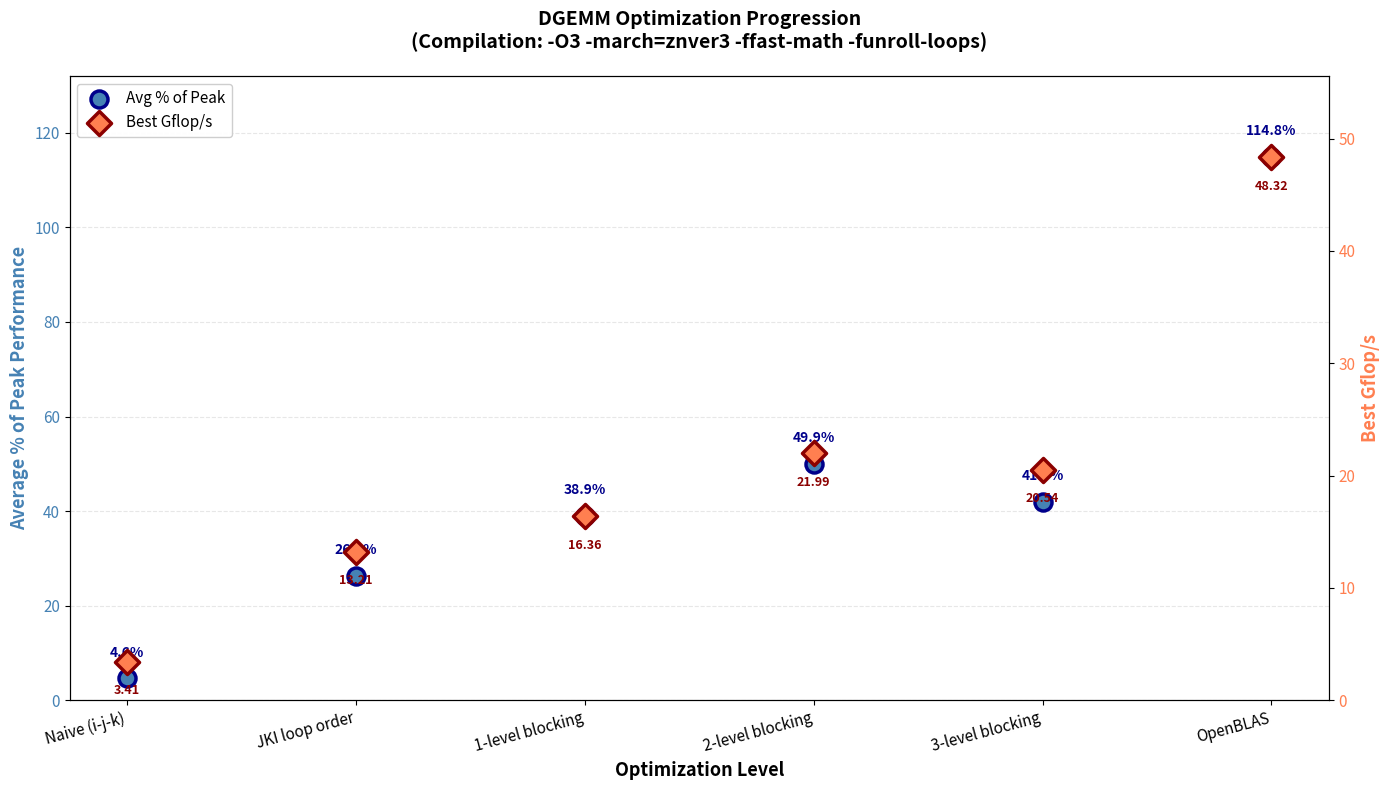

This figure's Python source:
import matplotlib.pyplot as plt
import numpy as np

script_data = {
    'Naive (i-j-k)': (2.36, 4.62),
    'JKI loop order': (0.51, 1.25),
    '1-level blocking': (16.10, 38.36),
    '2-level blocking': (21.70, 49.87),
    '3-level blocking': (20.54, 41.88),
    'OpenBLAS': (48.32, 114.78),
}

benchmark_data = {
    'Naive (i-j-k)': (3.41, 4.60167),
    'JKI loop order': (13.21, 26.2688),
    '1-level blocking': (16.36, 38.9291),
    '2-level blocking': (21.99, 49.2477),
    '3-level blocking': (20.54, 39.0783),
    'OpenBLAS': (48.07, 113.183),
}

optimizations = []
for name in ['Naive (i-j-k)', 'JKI loop order', '1-level blocking',
             '2-level blocking', '3-level blocking', 'OpenBLAS']:
    script_gflops, script_pct = script_data[name]
    bench_gflops, bench_pct = benchmark_data[name]

    max_gflops = max(script_gflops, bench_gflops)
    max_pct = max(script_pct, bench_pct)

    optimizations.append((name, max_gflops, max_pct))

names = [opt[0] for opt in optimizations]
best_gflops = [opt[1] for opt in optimizations]
avg_pct = [opt[2] for opt in optimizations]

fig, ax1 = plt.subplots(figsize=(14, 8))

x_pos = np.arange(len(names))

ax1.scatter(x_pos, avg_pct,
           s=150, color='steelblue',
           marker='o', linewidths=2.5,
           edgecolors='darkblue',
           label='Avg % of Peak', zorder=3)

ax1.set_xlabel('Optimization Level', fontsize=13, fontweight='bold')
ax1.set_ylabel('Average % of Peak Performance', fontsize=13, fontweight='bold', color='steelblue')
ax1.tick_params(axis='y', labelcolor='steelblue', labelsize=11)
ax1.set_ylim(0, max(avg_pct) * 1.15)
ax1.grid(True, axis='y', alpha=0.3, linestyle='--', zorder=0)

for i, (x, y) in enumerate(zip(x_pos, avg_pct)):
    ax1.text(x, y + 4, f'{y:.1f}%',
             ha='center', va='bottom', fontsize=10,
             color='darkblue', fontweight='bold')

ax2 = ax1.twinx()

ax2.scatter(x_pos, best_gflops,
           s=150, color='coral',
           marker='D', linewidths=2.5,
           edgecolors='darkred',
           label='Best Gflop/s', zorder=3)

ax2.set_ylabel('Best Gflop/s', fontsize=13, fontweight='bold', color='coral')
ax2.tick_params(axis='y', labelcolor='coral', labelsize=11)
ax2.set_ylim(0, max(best_gflops) * 1.15)

for i, (x, y) in enumerate(zip(x_pos, best_gflops)):
    ax2.text(x, y - 2, f'{y:.2f}',
             ha='center', va='top', fontsize=9,
             color='darkred', fontweight='bold')

ax1.set_xticks(x_pos)
ax1.set_xticklabels(names, rotation=15, ha='right', fontsize=11)

plt.title('DGEMM Optimization Progression\n(Compilation: -O3 -march=znver3 -ffast-math -funroll-loops)',
          fontsize=14, fontweight='bold', pad=20)

lines1, labels1 = ax1.get_legend_handles_labels()
lines2, labels2 = ax2.get_legend_handles_labels()
ax1.legend(lines1 + lines2, labels1 + labels2,
          loc='upper left', fontsize=11, framealpha=0.95)

plt.tight_layout()

plt.savefig('optimization_levels_performance.svg', format='svg', bbox_inches='tight')
plt.savefig('optimization_levels_performance.pdf', format='pdf', bbox_inches='tight')

print("Plot saved as optimization_levels_performance.svg and .pdf")
print("\nMaximum values used:")
for name, gflops, pct in optimizations:
    print(f"{name:20s}: {gflops:6.2f} Gflop/s, {pct:6.2f}% avg peak")

plt.show()
